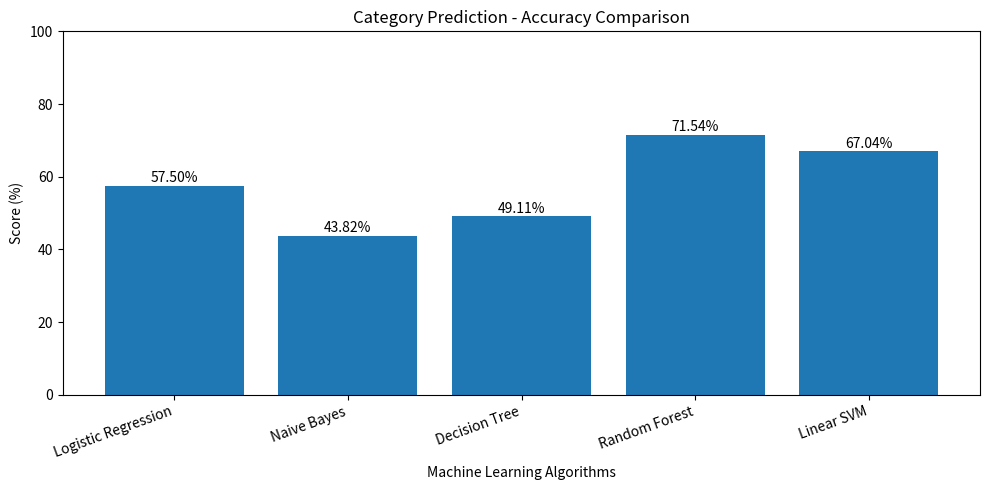

Reproduce this figure in Python. (Note: this script raises an exception after producing the figure.)
import matplotlib.pyplot as plt
import numpy as np

# Model names
models = [
    "Logistic Regression",
    "Naive Bayes",
    "Decision Tree",
    "Random Forest",
    "Linear SVM"
]

# Category prediction results
category_accuracy = [57.50, 43.82, 49.11, 71.54, 67.04]
category_f1 = [60.27, 26.58, 47.48, 73.90, 69.08]

# Priority prediction results
priority_accuracy = [64.35, 55.97, 56.79, 75.98, 68.85]
priority_f1 = [63.46, 49.44, 55.29, 75.11, 67.93]

# Function to create comparison charts
def create_chart(values, title, filename):

    plt.figure(figsize=(10, 5))

    bars = plt.bar(models, values)

    plt.title(title)
    plt.ylabel("Score (%)")
    plt.xlabel("Machine Learning Algorithms")

    plt.ylim(0, 100)
    plt.xticks(rotation=20, ha="right")

    # Display values on bars
    for bar in bars:
        height = bar.get_height()
        plt.text(
            bar.get_x() + bar.get_width() / 2,
            height + 1,
            f"{height:.2f}%",
            ha="center"
        )

    plt.tight_layout()
    plt.savefig(filename, dpi=300)
    plt.show()
    plt.close()

# Category charts
create_chart(
    category_accuracy,
    "Category Prediction - Accuracy Comparison",
    "models/category_accuracy_comparison.png"
)

create_chart(
    category_f1,
    "Category Prediction - Macro F1 Comparison",
    "models/category_f1_comparison.png"
)

# Priority charts
create_chart(
    priority_accuracy,
    "Priority Prediction - Accuracy Comparison",
    "models/priority_accuracy_comparison.png"
)

create_chart(
    priority_f1,
    "Priority Prediction - Macro F1 Comparison",
    "models/priority_f1_comparison.png"
)

print("All comparison charts generated successfully!")
